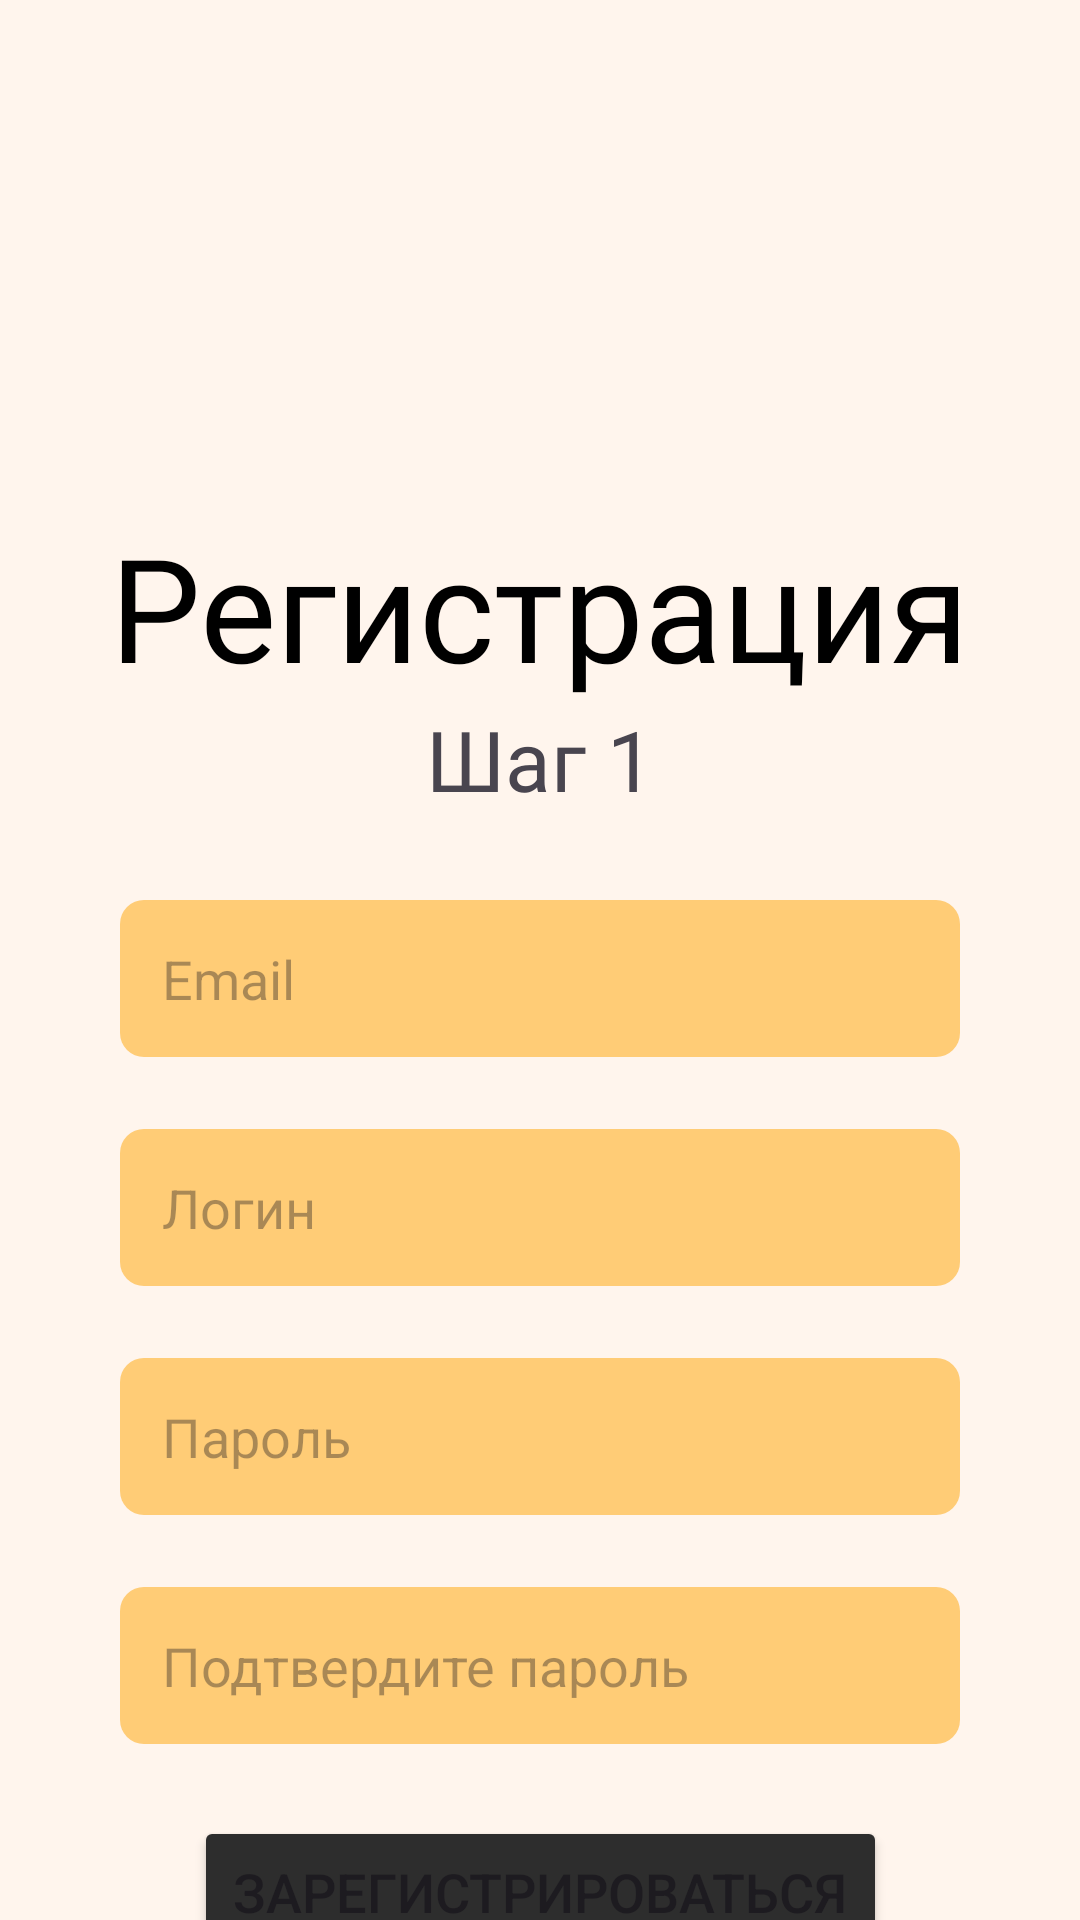

This screen was rendered from an Android layout file. Write that file and the resources it references.
<!-- AndroidManifest.xml: application theme Theme.FindYourBand -->
<!-- res/layout/fragment_register_first_step.xml -->
<?xml version="1.0" encoding="utf-8"?>
<androidx.constraintlayout.widget.ConstraintLayout xmlns:android="http://schemas.android.com/apk/res/android"
    xmlns:app="http://schemas.android.com/apk/res-auto"
    xmlns:tools="http://schemas.android.com/tools"
    android:layout_width="match_parent"
    android:layout_height="match_parent"
    android:background="@color/background"
    tools:context=".RegisterFirstStep">

    <ImageView
        android:id="@+id/imageView"
        android:layout_width="150dp"
        android:layout_height="150dp"

        android:layout_marginTop="16dp"
        android:src="@drawable/logo"
        app:layout_constraintEnd_toEndOf="parent"
        app:layout_constraintHorizontal_bias="0.5"
        app:layout_constraintStart_toStartOf="parent"
        app:layout_constraintTop_toTopOf="parent" />

    <TextView
        android:id="@+id/textView2"
        android:layout_width="wrap_content"
        android:layout_height="wrap_content"

        android:layout_marginTop="170dp"
        android:fontFamily="@font/philosopher"
        android:text="Регистрация"
        android:textColor="@color/black"
        android:textSize="48sp"
        app:layout_constraintEnd_toEndOf="parent"
        app:layout_constraintHorizontal_bias="0.5"
        app:layout_constraintStart_toStartOf="parent"
        app:layout_constraintTop_toTopOf="parent" />


    <TextView
        android:layout_width="wrap_content"
        android:layout_height="wrap_content"
        android:fontFamily="@font/philosopher"
        android:text="Шаг 1"
        android:textSize="28sp"
        app:layout_constraintEnd_toEndOf="parent"
        app:layout_constraintHorizontal_bias="0.5"
        app:layout_constraintStart_toStartOf="parent"
        app:layout_constraintTop_toBottomOf="@+id/textView2" />

    <EditText
        android:id="@+id/register_email"
        style="@style/CustomEditText"
        android:layout_width="0dp"
        android:layout_height="wrap_content"
        android:layout_marginStart="40dp"
        android:layout_marginTop="300dp"

        android:layout_marginEnd="40dp"

        android:hint="Email"
        android:inputType="textEmailAddress"
        android:padding="@dimen/input_padding"
        android:selectAllOnFocus="true"
        app:layout_constraintEnd_toEndOf="parent"
        app:layout_constraintHorizontal_bias="0.0"
        app:layout_constraintStart_toStartOf="parent"
        app:layout_constraintTop_toTopOf="parent" />

    <EditText
        android:id="@+id/register_password2"
        style="@style/CustomEditText"
        android:layout_width="0dp"
        android:layout_height="wrap_content"
        android:layout_marginStart="40dp"
        android:layout_marginTop="24dp"
        android:layout_marginEnd="40dp"
        android:hint="Подтвердите пароль"
        android:imeActionLabel="@string/action_sign_in_short"
        android:imeOptions="actionDone"
        android:inputType="textPassword"
        android:padding="@dimen/input_padding"
        android:selectAllOnFocus="true"
        app:layout_constraintEnd_toEndOf="parent"
        app:layout_constraintHorizontal_bias="0.0"
        app:layout_constraintStart_toStartOf="parent"
        app:layout_constraintTop_toBottomOf="@+id/register_password1" />

    <EditText
        android:id="@+id/register_login"
        style="@style/CustomEditText"
        android:layout_width="0dp"
        android:layout_height="wrap_content"
        android:layout_marginStart="40dp"
        android:layout_marginTop="24dp"

        android:layout_marginEnd="40dp"
        android:hint="Логин"
        android:inputType="textEmailAddress"
        android:padding="@dimen/input_padding"
        android:selectAllOnFocus="true"
        app:layout_constraintEnd_toEndOf="parent"
        app:layout_constraintHorizontal_bias="0.0"
        app:layout_constraintStart_toStartOf="parent"
        app:layout_constraintTop_toBottomOf="@+id/register_email" />

    <EditText
        android:id="@+id/register_password1"
        style="@style/CustomEditText"
        android:layout_width="0dp"
        android:layout_height="wrap_content"
        android:layout_marginStart="40dp"
        android:layout_marginTop="24dp"
        android:layout_marginEnd="40dp"
        android:hint="Пароль"
        android:inputType="textEmailAddress"
        android:padding="@dimen/input_padding"
        android:selectAllOnFocus="true"
        app:layout_constraintEnd_toEndOf="parent"
        app:layout_constraintHorizontal_bias="0.0"
        app:layout_constraintStart_toStartOf="parent"
        app:layout_constraintTop_toBottomOf="@+id/register_login" />

    <Button
        android:id="@+id/button"
        style="@style/ButtonStyle"
        android:layout_width="wrap_content"
        android:layout_height="wrap_content"
        android:layout_marginTop="24dp"

        android:text="Зарегистрироваться"
        app:layout_constraintEnd_toEndOf="parent"
        app:layout_constraintStart_toStartOf="parent"
        app:layout_constraintTop_toBottomOf="@+id/register_password2" />

</androidx.constraintlayout.widget.ConstraintLayout>
<!-- resources referenced by this layout -->
<resources>
  <color name="background">#FFF5ED</color>
  <color name="black">#FF000000</color>
  <dimen name="input_padding">14dp</dimen>
  <string name="action_sign_in_short">Sign in</string>
  <style name="ButtonStyle">
          <item name="android:backgroundTint">#2D2D2D</item>
          <item name="android:padding">@dimen/btn_padding</item>
          <item name="android:textSize">18sp</item>
      </style>
  <style name="CustomEditText" parent="Widget.AppCompat.EditText">
          <item name="android:background">@drawable/custom_edittext</item>
          <item name="android:padding">16dp</item>
      </style>
  <style name="Theme.FindYourBand" parent="Base.Theme.FindYourBand">
          <item name="android:windowBackground">@color/background</item>
      </style>
  <dimen name="btn_padding">13dp</dimen>
  <!-- drawable custom_edittext (drawable) -->
  <?xml version="1.0" encoding="utf-8"?>
      <shape xmlns:android="http://schemas.android.com/apk/res/android"
          android:shape="rectangle">
          <corners android:radius="8dp"/>
          <solid android:color="@color/inputs_background"/>
  
      </shape>
  <style name="Base.Theme.FindYourBand" parent="Theme.Material3.DayNight.NoActionBar">
           <item name="colorPrimary">@color/orange</item>
      </style>
  <color name="inputs_background">#FFCC76</color>
  <color name="orange">#EF9106</color>
</resources>
